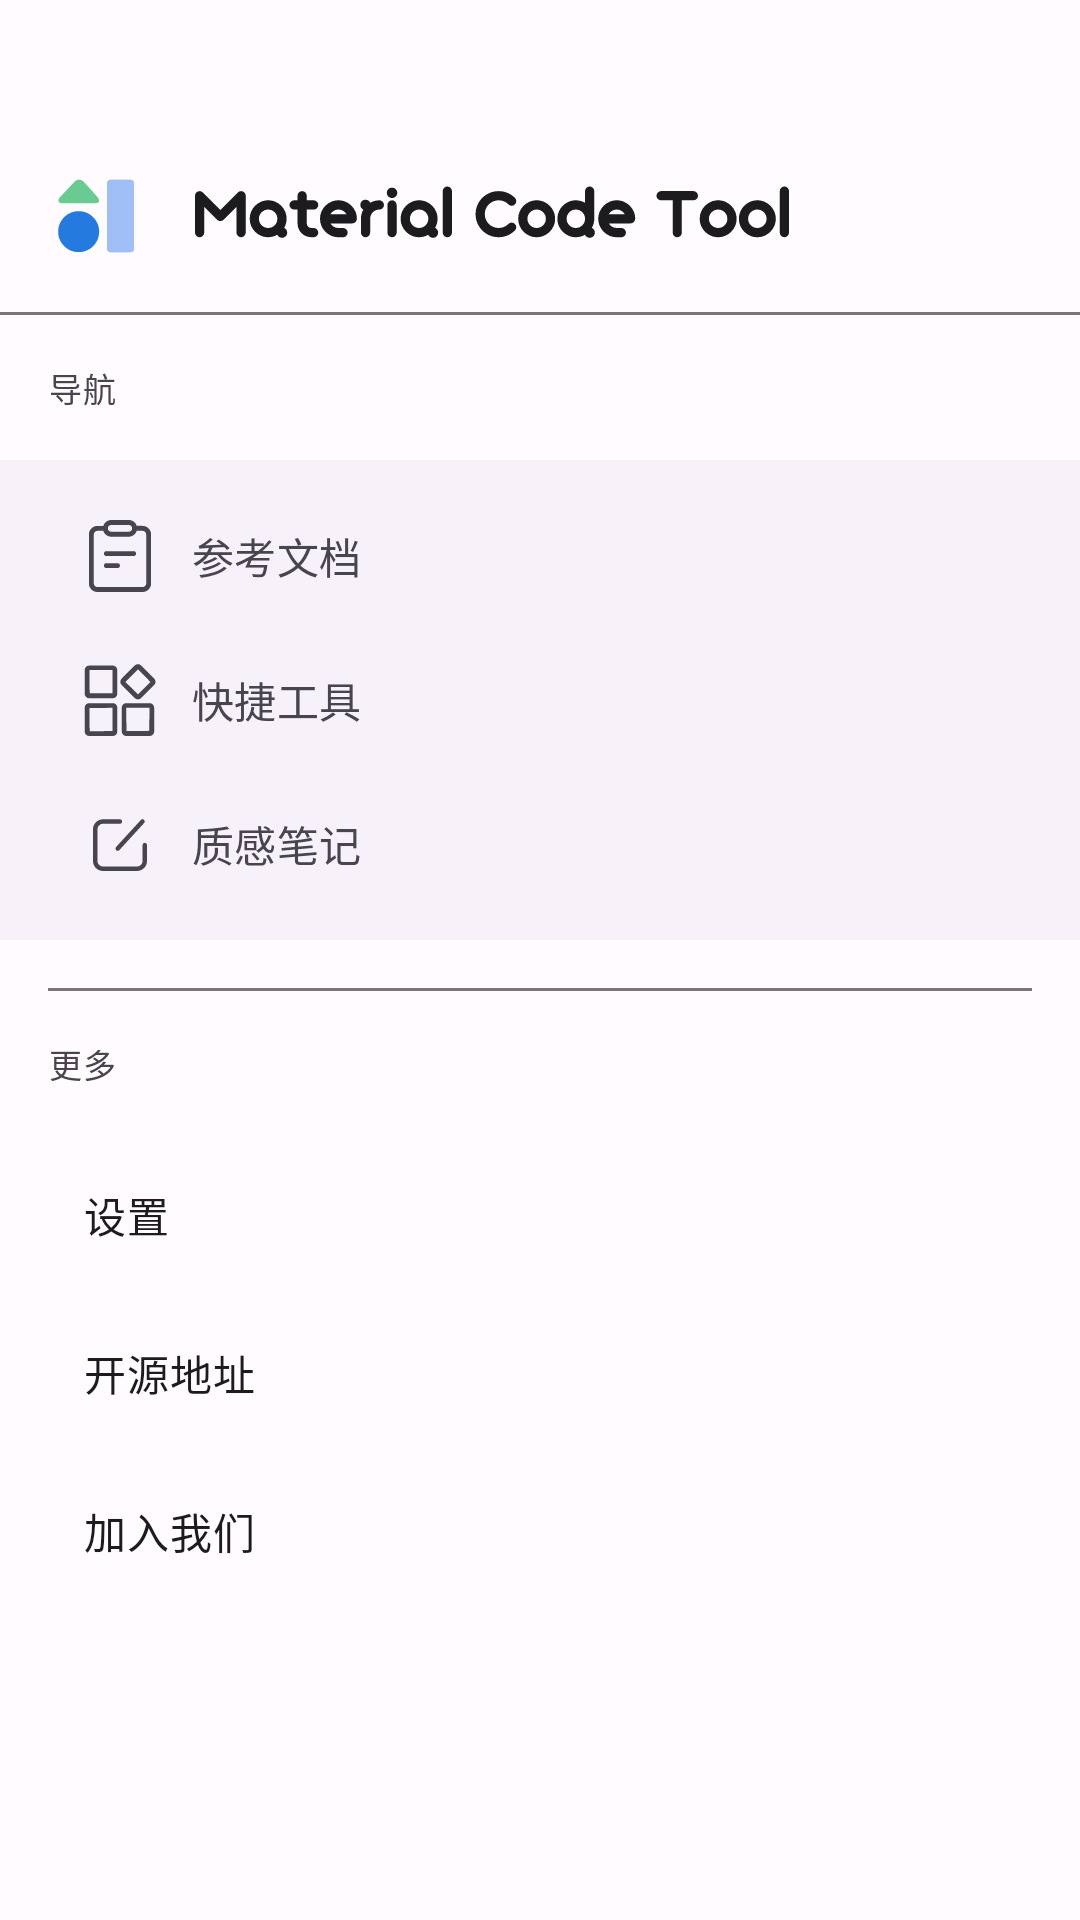

Layout XML and referenced resources for this Android screen:
<!-- AndroidManifest.xml: application theme Theme.MaterialCodeTool -->
<!-- res/layout/fragment_main_drawer.xml -->
<?xml version="1.0" encoding="utf-8"?>
<androidx.core.widget.NestedScrollView xmlns:android="http://schemas.android.com/apk/res/android"
    xmlns:tools="http://schemas.android.com/tools"
    android:layout_width="match_parent"
    android:layout_height="match_parent"
    xmlns:app="http://schemas.android.com/apk/res-auto"
    tools:context=".activities.fragments.MainDrawerFragment">

    <androidx.appcompat.widget.LinearLayoutCompat
        android:layout_width="match_parent"
        android:layout_height="match_parent"
        android:orientation="vertical">

        <View
            android:layout_width="match_parent"
            android:layout_height="@dimen/dp_40"/>

        <androidx.appcompat.widget.LinearLayoutCompat
            android:layout_width="match_parent"
            android:layout_height="wrap_content"
            android:orientation="horizontal"
            android:gravity="center_vertical">

            <ImageView
                android:layout_width="@dimen/dp_32"
                android:layout_height="@dimen/dp_32"
                android:layout_marginStart="@dimen/large"
                android:layout_marginTop="@dimen/large"
                android:layout_marginBottom="@dimen/large"
                android:src="@drawable/ic_logo"
                android:id="@+id/logo"/>

            <ImageView
                android:layout_width="wrap_content"
                android:layout_height="wrap_content"
                android:layout_margin="@dimen/large"
                android:src="@drawable/ic_logo_text"
                android:id="@+id/logoText"/>

        </androidx.appcompat.widget.LinearLayoutCompat>

        <View
            android:layout_width="match_parent"
            android:layout_height="1dp"
            android:background="?attr/colorOutline"/>

        <com.google.android.material.textview.MaterialTextView
            android:layout_width="wrap_content"
            android:layout_height="wrap_content"
            android:text="@string/navigation"
            android:textAppearance="@style/TextAppearance.Material3.LabelSmall"
            android:layout_margin="@dimen/large"/>

        <com.google.android.material.navigation.NavigationView
            android:layout_width="match_parent"
            android:layout_height="wrap_content"
            app:menu="@menu/activity_main_drawer"
            android:scrollbars="none"
            android:id="@+id/navigationView"/>

        <View
            android:layout_width="match_parent"
            android:layout_height="1dp"
            android:background="?attr/colorOutline"
            android:layout_marginStart="@dimen/large"
            android:layout_marginEnd="@dimen/large"
            android:layout_marginTop="@dimen/large"/>

        <com.google.android.material.textview.MaterialTextView
            android:layout_width="wrap_content"
            android:layout_height="wrap_content"
            android:text="@string/more"
            android:textAppearance="@style/TextAppearance.Material3.LabelSmall"
            android:layout_margin="@dimen/large"/>

        <com.google.android.material.textview.MaterialTextView
            android:layout_width="match_parent"
            android:layout_height="wrap_content"
            android:gravity="center_vertical"
            android:textAppearance="@style/TextAppearance.Material3.BodyMedium"
            android:text="@string/settings"
            android:id="@+id/settings"
            android:paddingTop="@dimen/large"
            android:paddingBottom="@dimen/large"
            android:paddingStart="@dimen/extra_large"
            android:paddingEnd="@dimen/extra_large"
            android:background="?android:selectableItemBackground"/>

        <com.google.android.material.textview.MaterialTextView
            android:layout_width="match_parent"
            android:layout_height="wrap_content"
            android:gravity="center_vertical"
            android:textAppearance="@style/TextAppearance.Material3.BodyMedium"
            android:text="@string/open_source_address"
            android:id="@+id/openSourceAddress"
            android:paddingTop="@dimen/large"
            android:paddingBottom="@dimen/large"
            android:paddingStart="@dimen/extra_large"
            android:paddingEnd="@dimen/extra_large"
            android:background="?android:selectableItemBackground"/>

        <com.google.android.material.textview.MaterialTextView
            android:layout_width="match_parent"
            android:layout_height="wrap_content"
            android:gravity="center_vertical"
            android:textAppearance="@style/TextAppearance.Material3.BodyMedium"
            android:text="@string/join_us"
            android:id="@+id/joinUs"
            android:paddingTop="@dimen/large"
            android:paddingBottom="@dimen/large"
            android:paddingStart="@dimen/extra_large"
            android:paddingEnd="@dimen/extra_large"
            android:background="?android:selectableItemBackground"/>

    </androidx.appcompat.widget.LinearLayoutCompat>

</androidx.core.widget.NestedScrollView>
<!-- resources referenced by this layout -->
<resources>
  <dimen name="dp_32">32dp</dimen>
  <dimen name="dp_40">40dp</dimen>
  <dimen name="extra_large">@dimen/dp_28</dimen>
  <dimen name="large">@dimen/dp_16</dimen>
  <string name="join_us">加入我们</string>
  <string name="more">更多</string>
  <string name="navigation">导航</string>
  <string name="open_source_address">开源地址</string>
  <string name="settings">设置</string>
  <style name="Theme.MaterialCodeTool" parent="AppTheme">
          <item name="android:radioButtonStyle">@style/MaterialRadioBox</item>
      </style>
  <dimen name="dp_28">28dp</dimen>
  <dimen name="dp_16">16dp</dimen>
  <style name="MaterialRadioBox" parent="Widget.Material3.CompoundButton.RadioButton">
          <item name="android:textColor">?android:attr/textColorPrimary</item>
          <item name="android:button">@drawable/radio_style</item>
          <item name="android:background">@null</item>
          <item name="android:paddingStart">0dp</item>
          <item name="android:paddingLeft">0dp</item>
          <item name="android:paddingTop">2dp</item>
          <item name="android:paddingBottom">2dp</item>
          <item name="android:textStyle">normal</item>
          <item name="android:textSize">14sp</item>
          <item name="android:fontFamily">sans-serif-medium</item>
      </style>
  <color name="md_theme_light_primary">#6750A4</color>
  <color name="md_theme_light_onPrimary">#FFFFFF</color>
  <color name="md_theme_light_primaryContainer">#EADDFF</color>
  <color name="md_theme_light_onPrimaryContainer">#21005D</color>
  <color name="md_theme_light_secondary">#625B71</color>
  <color name="md_theme_light_onSecondary">#FFFFFF</color>
  <color name="md_theme_light_secondaryContainer">#E8DEF8</color>
  <color name="md_theme_light_onSecondaryContainer">#1D192B</color>
  <color name="md_theme_light_tertiary">#7D5260</color>
  <color name="md_theme_light_onTertiary">#FFFFFF</color>
  <color name="md_theme_light_tertiaryContainer">#FFD8E4</color>
  <color name="md_theme_light_onTertiaryContainer">#31111D</color>
  <color name="md_theme_light_error">#B3261E</color>
  <color name="md_theme_light_onError">#FFFFFF</color>
  <color name="md_theme_light_errorContainer">#F9DEDC</color>
  <color name="md_theme_light_onErrorContainer">#410E0B</color>
  <color name="md_theme_light_outline">#79747E</color>
  <color name="md_theme_light_background">#FFFBFE</color>
  <color name="md_theme_light_onBackground">#1C1B1F</color>
  <color name="md_theme_light_surface">#FFFBFE</color>
  <color name="md_theme_light_onSurface">#1C1B1F</color>
  <color name="md_theme_light_surfaceVariant">#E7E0EC</color>
  <color name="md_theme_light_onSurfaceVariant">#49454F</color>
  <color name="md_theme_light_inverseSurface">#313033</color>
  <color name="md_theme_light_inverseOnSurface">#F4EFF4</color>
  <color name="md_theme_light_inversePrimary">#D0BCFF</color>
</resources>
